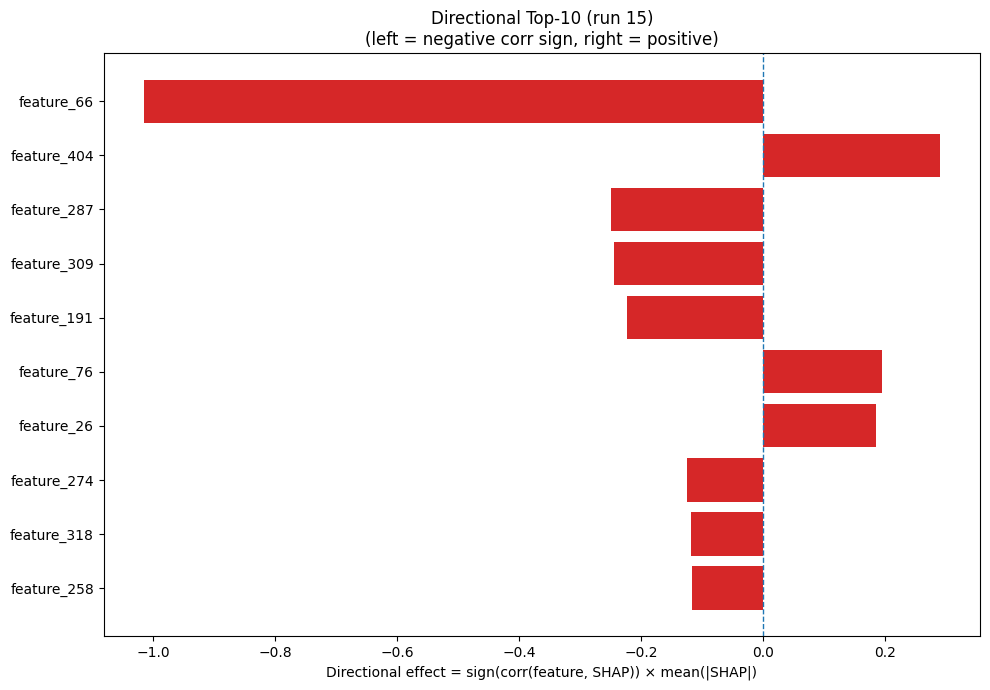

Source data for this figure (header and first rows):
Index, Feature, CorrSign, MeanAbsSHAP, DirectionalEffect
66, feature_66, -1.0, 1.016, -1.016
404, feature_404, 1.0, 0.2899, 0.2899
287, feature_287, -1.0, 0.2505, -0.2505
309, feature_309, -1.0, 0.2456, -0.2456
191, feature_191, -1.0, 0.2236, -0.2236
76, feature_76, 1.0, 0.1937, 0.1937
26, feature_26, 1.0, 0.1852, 0.1852
274, feature_274, -1.0, 0.1248, -0.1248
318, feature_318, -1.0, 0.118, -0.118
258, feature_258, -1.0, 0.1168, -0.1168
124, feature_124, -1.0, 0.1126, -0.1126
346, feature_346, -1.0, 0.09248, -0.09248
244, feature_244, 1.0, 0.09213, 0.09213
2, feature_2, -1.0, 0.09192, -0.09192
430, feature_430, 1.0, 0.09165, 0.09165
476, feature_476, 1.0, 0.08285, 0.08285
328, feature_328, -1.0, 0.08242, -0.08242
384, feature_384, -1.0, 0.08127, -0.08127
250, feature_250, -1.0, 0.07417, -0.07417
444, feature_444, -1.0, 0.07241, -0.07241
442, feature_442, 1.0, 0.07079, 0.07079
317, feature_317, -1.0, 0.06449, -0.06449
355, feature_355, -1.0, 0.06125, -0.06125
176, feature_176, 1.0, 0.05184, 0.05184
147, feature_147, -1.0, 0.05029, -0.05029
473, feature_473, 1.0, 0.04422, 0.04422
421, feature_421, 1.0, 0.03885, 0.03885
256, feature_256, 1.0, 0.0383, 0.0383
306, feature_306, 1.0, 0.03765, 0.03765
359, feature_359, 1.0, 0.03742, 0.03742
435, feature_435, 1.0, 0.0342, 0.0342
376, feature_376, 1.0, 0.0323, 0.0323
73, feature_73, 1.0, 0.03102, 0.03102
103, feature_103, 1.0, 0.02559, 0.02559
440, feature_440, 1.0, 0.02514, 0.02514
79, feature_79, -1.0, 0.02343, -0.02343
265, feature_265, -1.0, 0.02328, -0.02328
260, feature_260, 1.0, 0.02252, 0.02252
369, feature_369, 1.0, 0.02115, 0.02115
56, feature_56, 1.0, 0.02099, 0.02099
228, feature_228, -1.0, 0.02067, -0.02067
30, feature_30, 1.0, 0.02039, 0.02039
84, feature_84, 1.0, 0.01896, 0.01896
132, feature_132, 1.0, 0.01881, 0.01881
62, feature_62, 1.0, 0.01879, 0.01879
332, feature_332, -1.0, 0.01833, -0.01833
363, feature_363, 1.0, 0.01799, 0.01799
468, feature_468, -1.0, 0.01785, -0.01785
202, feature_202, 1.0, 0.01762, 0.01762
179, feature_179, -1.0, 0.01734, -0.01734
215, feature_215, 1.0, 0.01721, 0.01721
336, feature_336, -1.0, 0.01719, -0.01719
333, feature_333, -1.0, 0.01672, -0.01672
281, feature_281, -1.0, 0.01632, -0.01632
221, feature_221, 1.0, 0.01617, 0.01617
29, feature_29, -1.0, 0.01613, -0.01613
192, feature_192, 1.0, 0.01603, 0.01603
226, feature_226, -1.0, 0.01602, -0.01602
450, feature_450, 1.0, 0.01592, 0.01592
426, feature_426, 1.0, 0.01553, 0.01553
... 420 more rows
